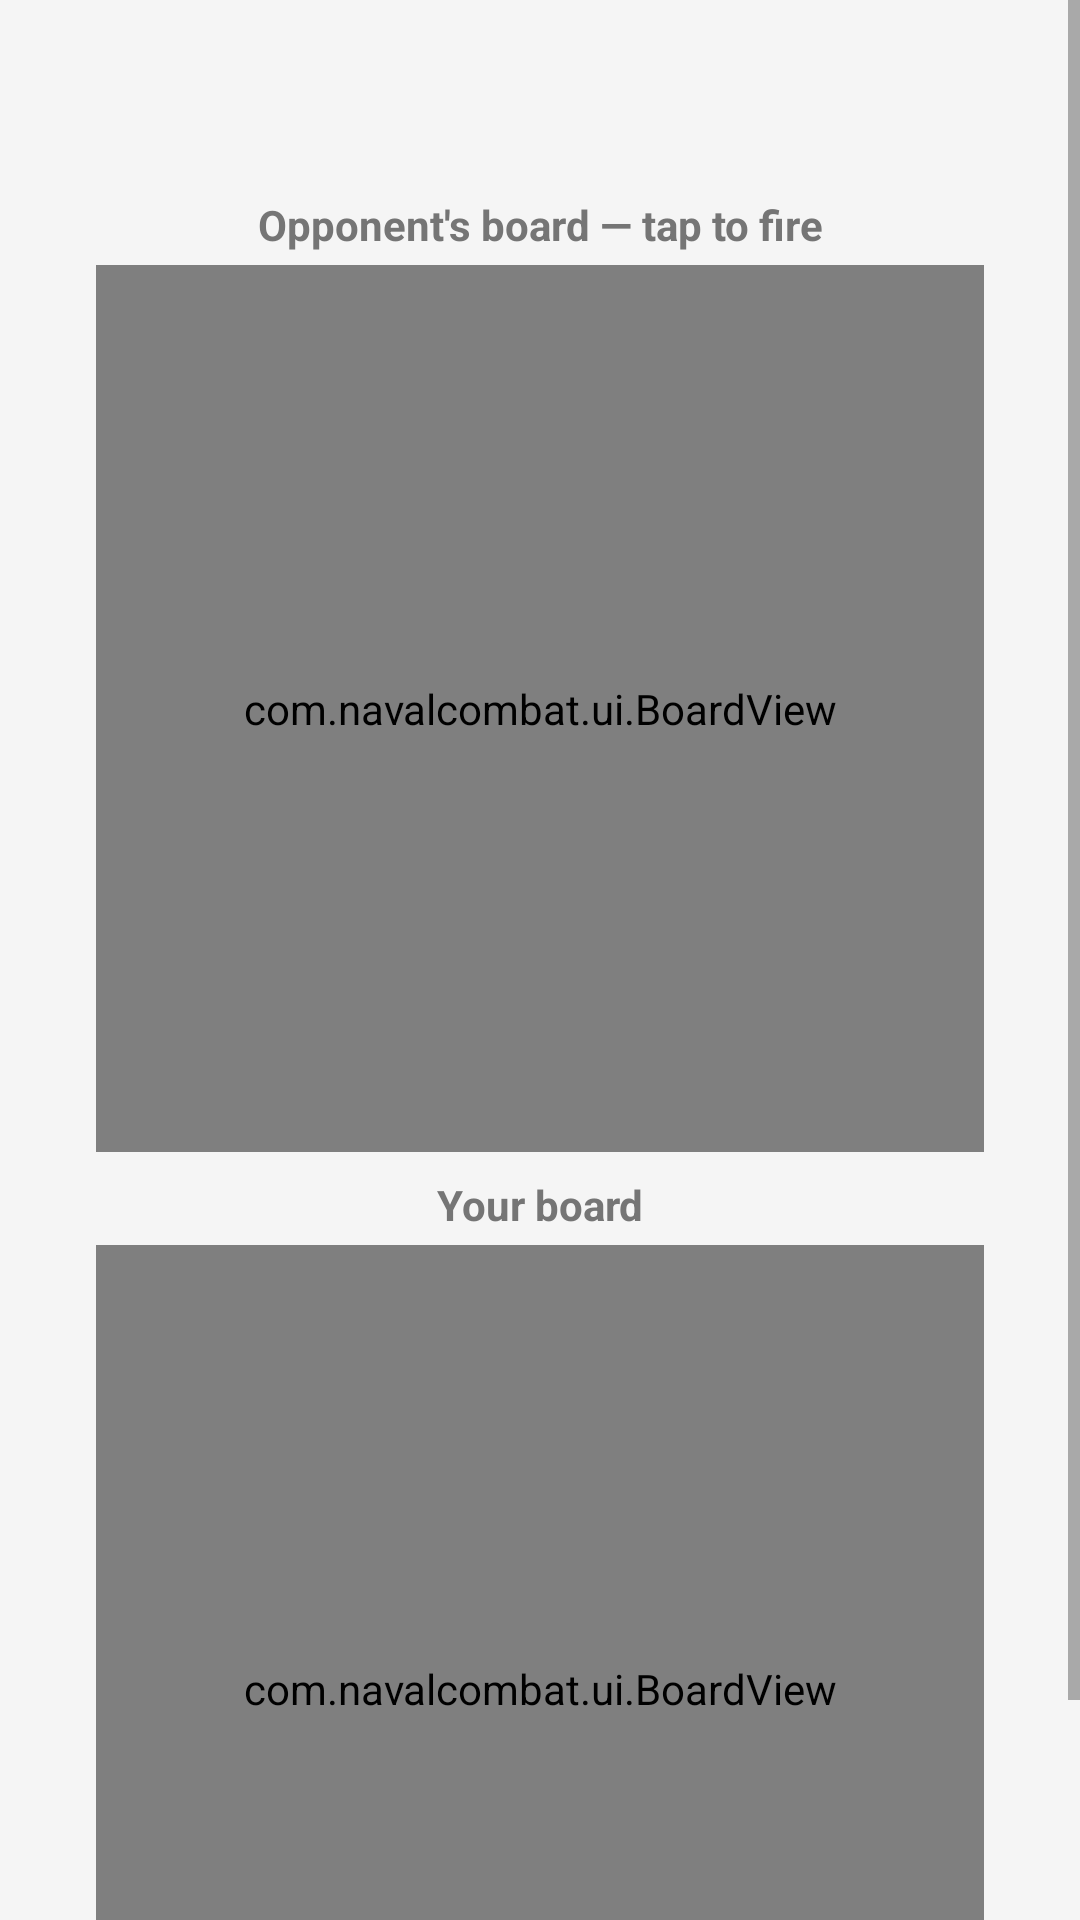

Reconstruct the res/layout file that produces this screen, plus the resources it refers to.
<!-- AndroidManifest.xml: application theme Theme.NavalCombat -->
<!-- res/layout/fragment_game.xml -->
<?xml version="1.0" encoding="utf-8"?>
<layout xmlns:android="http://schemas.android.com/apk/res/android"
    xmlns:app="http://schemas.android.com/apk/res-auto">

    <ScrollView
        android:layout_width="match_parent"
        android:layout_height="match_parent"
        android:fillViewport="true"
        android:background="@color/background">

        <androidx.constraintlayout.widget.ConstraintLayout
            android:layout_width="match_parent"
            android:layout_height="wrap_content"
            android:padding="12dp">

            <TextView
                android:id="@+id/turnInfoText"
                android:layout_width="0dp"
                android:layout_height="wrap_content"
                android:textSize="18sp"
                android:textStyle="bold"
                android:textColor="@color/primary_dark"
                android:textAlignment="center"
                app:layout_constraintTop_toTopOf="parent"
                app:layout_constraintStart_toStartOf="parent"
                app:layout_constraintEnd_toEndOf="parent"
                android:layout_marginTop="4dp" />

            <TextView
                android:id="@+id/shotResultText"
                android:layout_width="0dp"
                android:layout_height="wrap_content"
                android:textSize="14sp"
                android:textAlignment="center"
                app:layout_constraintTop_toBottomOf="@id/turnInfoText"
                app:layout_constraintStart_toStartOf="parent"
                app:layout_constraintEnd_toEndOf="parent"
                android:layout_marginTop="2dp" />

            <TextView
                android:id="@+id/opponentBoardLabel"
                android:layout_width="0dp"
                android:layout_height="wrap_content"
                android:text="@string/opponent_board"
                android:textSize="14sp"
                android:textStyle="bold"
                android:textColor="@color/text_secondary"
                android:textAlignment="center"
                app:layout_constraintTop_toBottomOf="@id/shotResultText"
                app:layout_constraintStart_toStartOf="@id/opponentBoardView"
                app:layout_constraintEnd_toEndOf="@id/opponentBoardView"
                android:layout_marginTop="4dp" />

            <com.navalcombat.ui.BoardView
                android:id="@+id/opponentBoardView"
                android:layout_width="0dp"
                android:layout_height="0dp"
                app:layout_constraintTop_toBottomOf="@id/opponentBoardLabel"
                app:layout_constraintStart_toStartOf="parent"
                app:layout_constraintEnd_toEndOf="parent"
                app:layout_constraintWidth_percent="0.88"
                app:layout_constraintDimensionRatio="1:1"
                android:layout_marginTop="4dp" />

            <TextView
                android:id="@+id/ownBoardLabel"
                android:layout_width="0dp"
                android:layout_height="wrap_content"
                android:text="@string/own_board"
                android:textSize="14sp"
                android:textStyle="bold"
                android:textColor="@color/text_secondary"
                android:textAlignment="center"
                app:layout_constraintTop_toBottomOf="@id/opponentBoardView"
                app:layout_constraintStart_toStartOf="@id/ownBoardView"
                app:layout_constraintEnd_toEndOf="@id/ownBoardView"
                android:layout_marginTop="8dp" />

            <com.navalcombat.ui.BoardView
                android:id="@+id/ownBoardView"
                android:layout_width="0dp"
                android:layout_height="0dp"
                app:layout_constraintTop_toBottomOf="@id/ownBoardLabel"
                app:layout_constraintStart_toStartOf="parent"
                app:layout_constraintEnd_toEndOf="parent"
                app:layout_constraintWidth_percent="0.88"
                app:layout_constraintDimensionRatio="1:1"
                android:layout_marginTop="4dp" />

        </androidx.constraintlayout.widget.ConstraintLayout>
    </ScrollView>
</layout>
<!-- resources referenced by this layout -->
<resources>
  <color name="background">#F5F5F5</color>
  <color name="primary_dark">#0D47A1</color>
  <color name="text_secondary">#757575</color>
  <string name="opponent_board">Opponent\'s board — tap to fire</string>
  <string name="own_board">Your board</string>
  <style name="Theme.NavalCombat" parent="Theme.MaterialComponents.DayNight.NoActionBar">
          <item name="colorPrimary">@color/primary</item>
          <item name="colorPrimaryDark">@color/primary_dark</item>
          <item name="colorAccent">@color/accent</item>
          <item name="android:statusBarColor">@color/primary_dark</item>
          <item name="android:windowBackground">@color/background</item>
      </style>
  <color name="primary">#1565C0</color>
  <color name="accent">#FF6F00</color>
</resources>
